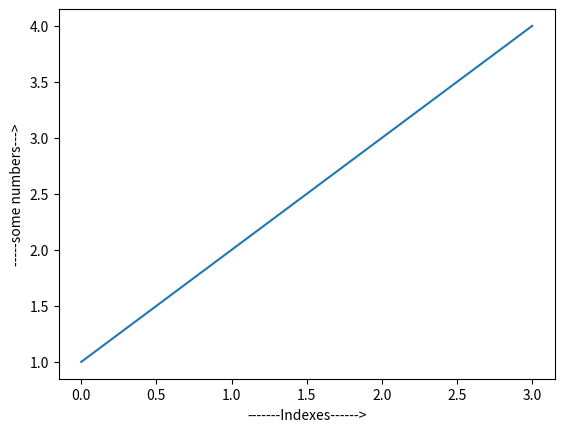

This figure's Python source:
import matplotlib.pyplot as plt
plt.plot( [1, 2, 3, 4]  )   # values for y-axis
plt.xlabel("-------Indexes------>")
plt.ylabel('-----some numbers--->')
plt.show()